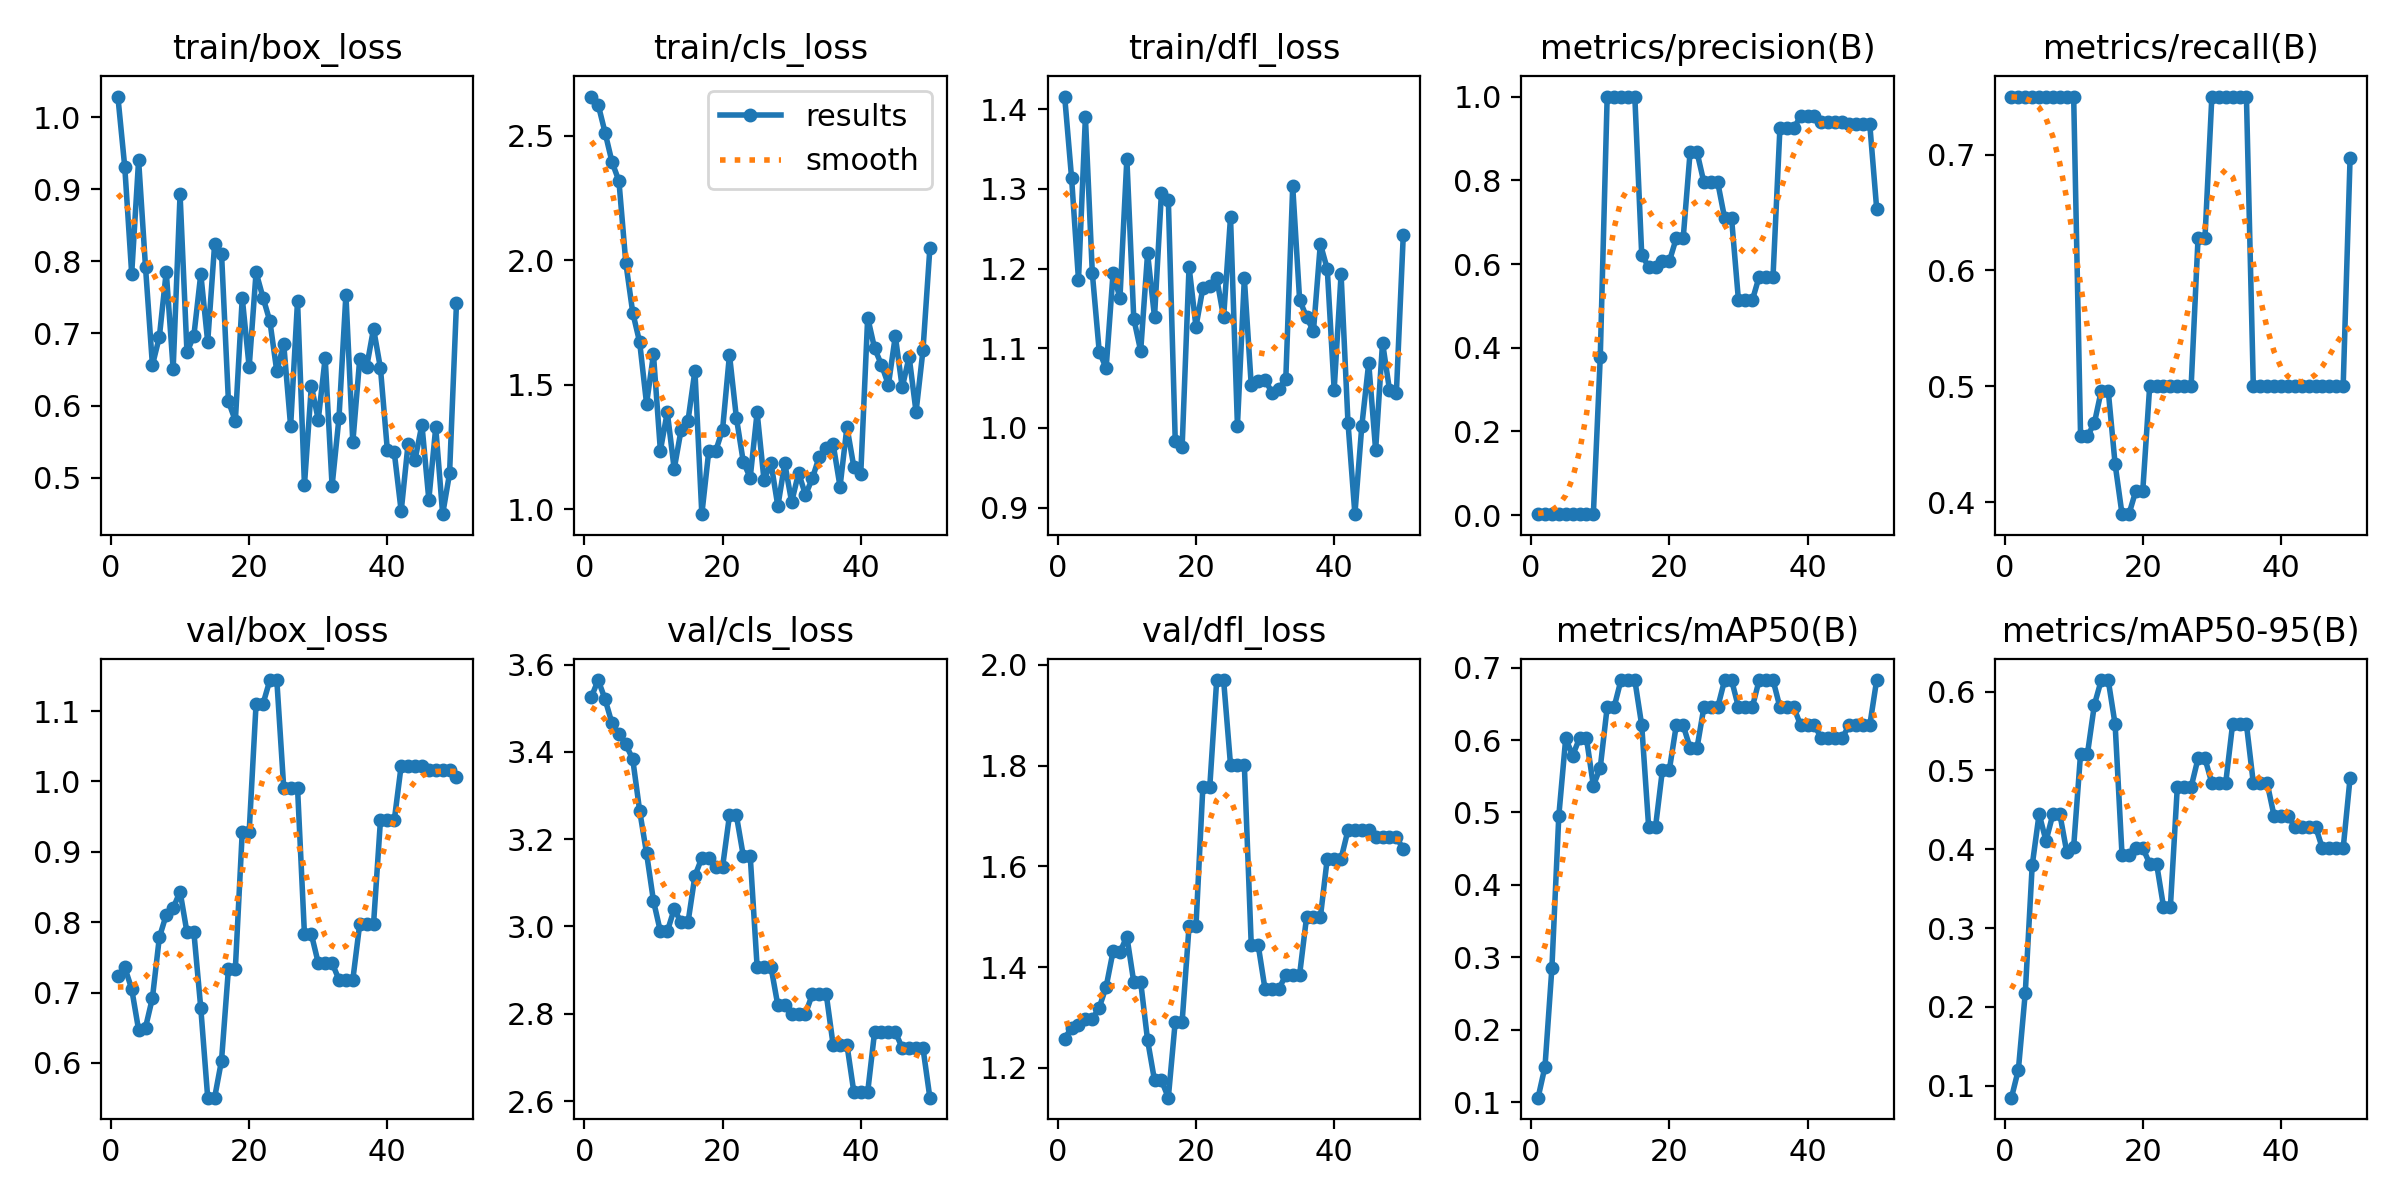

The data file committed next to this chart (first rows):
epoch, time, train/box_loss, train/cls_loss, train/dfl_loss, metrics/precision(B), metrics/recall(B), metrics/mAP50(B), metrics/mAP50-95(B), val/box_loss, val/cls_loss, val/dfl_loss, lr/pg0, lr/pg1, lr/pg2
1, 3.311, 1.028, 2.657, 1.416, 0.0025, 0.75, 0.1063, 0.08501, 0.7231, 3.525, 1.258, 2e-05, 2e-05, 2e-05
2, 4.561, 0.9304, 2.624, 1.314, 0.0025, 0.75, 0.1491, 0.1205, 0.7358, 3.564, 1.28, 5.8812e-05, 5.8812e-05, 5.8812e-05
3, 5.739, 0.7827, 2.512, 1.186, 0.0025, 0.75, 0.2853, 0.2183, 0.7051, 3.52, 1.285, 9.604e-05, 9.604e-05, 9.604e-05
4, 7.073, 0.9403, 2.394, 1.39, 0.0025, 0.75, 0.4953, 0.3796, 0.6469, 3.465, 1.297, 0.0001317, 0.0001317, 0.0001317
5, 8.167, 0.7919, 2.318, 1.194, 0.0025, 0.75, 0.6025, 0.4447, 0.6502, 3.441, 1.297, 0.0001657, 0.0001657, 0.0001657
6, 9.283, 0.6561, 1.989, 1.096, 0.0025, 0.75, 0.5787, 0.4106, 0.6922, 3.417, 1.32, 0.0001982, 0.0001982, 0.0001982
7, 10.42, 0.695, 1.789, 1.075, 0.0025, 0.75, 0.6025, 0.4447, 0.7782, 3.383, 1.361, 0.0002291, 0.0002291, 0.0002291
8, 11.65, 0.7856, 1.671, 1.194, 0.0025, 0.75, 0.6025, 0.4447, 0.8105, 3.265, 1.431, 0.0002584, 0.0002584, 0.0002584
9, 12.68, 0.6507, 1.424, 1.163, 0.0025, 0.75, 0.537, 0.3966, 0.82, 3.168, 1.43, 0.0002861, 0.0002861, 0.0002861
10, 13.84, 0.8928, 1.621, 1.338, 0.3783, 0.75, 0.562, 0.4033, 0.8435, 3.059, 1.461, 0.0003123, 0.0003123, 0.0003123
11, 14.98, 0.6739, 1.235, 1.137, 1, 0.4572, 0.6453, 0.5212, 0.7855, 2.989, 1.37, 0.0003368, 0.0003368, 0.0003368
12, 16.01, 0.697, 1.389, 1.097, 1, 0.4572, 0.6453, 0.5212, 0.7855, 2.989, 1.37, 0.0003598, 0.0003598, 0.0003598
13, 17.14, 0.7823, 1.161, 1.219, 1, 0.4684, 0.6828, 0.5833, 0.6777, 3.04, 1.255, 0.0003812, 0.0003812, 0.0003812
14, 18.21, 0.6883, 1.318, 1.139, 1, 0.4965, 0.6828, 0.6145, 0.5505, 3.009, 1.175, 0.000401, 0.000401, 0.000401
15, 19.26, 0.8235, 1.355, 1.295, 1, 0.4965, 0.6828, 0.6145, 0.5505, 3.009, 1.175, 0.0004192, 0.0004192, 0.0004192
16, 20.49, 0.8108, 1.556, 1.287, 0.6219, 0.4329, 0.6203, 0.5583, 0.6033, 3.116, 1.141, 0.0004359, 0.0004359, 0.0004359
17, 21.7, 0.6058, 0.9795, 0.9841, 0.5932, 0.3898, 0.4803, 0.3925, 0.7338, 3.157, 1.292, 0.0004509, 0.0004509, 0.0004509
18, 22.79, 0.5789, 1.232, 0.9767, 0.5932, 0.3898, 0.4803, 0.3925, 0.7338, 3.157, 1.292, 0.0004644, 0.0004644, 0.0004644
19, 23.88, 0.7492, 1.233, 1.202, 0.6067, 0.4101, 0.5591, 0.4017, 0.9284, 3.136, 1.481, 0.0004763, 0.0004763, 0.0004763
20, 25, 0.6533, 1.319, 1.127, 0.6067, 0.4101, 0.5591, 0.4017, 0.9284, 3.136, 1.481, 0.0004866, 0.0004866, 0.0004866
21, 26.01, 0.7847, 1.62, 1.176, 0.6616, 0.5, 0.6203, 0.3817, 1.11, 3.254, 1.758, 0.0004953, 0.0004953, 0.0004953
22, 27.05, 0.7498, 1.367, 1.179, 0.6616, 0.5, 0.6203, 0.3817, 1.11, 3.254, 1.758, 0.0005024, 0.0005024, 0.0005024
23, 28.1, 0.7168, 1.19, 1.188, 0.8672, 0.5, 0.5891, 0.3273, 1.144, 3.162, 1.97, 0.000508, 0.000508, 0.000508
24, 29.33, 0.6475, 1.126, 1.139, 0.8672, 0.5, 0.5891, 0.3273, 1.144, 3.162, 1.97, 0.0005119, 0.0005119, 0.0005119
25, 30.38, 0.6854, 1.388, 1.265, 0.7949, 0.5, 0.6453, 0.4789, 0.9911, 2.908, 1.801, 0.0005143, 0.0005143, 0.0005143
26, 31.64, 0.5713, 1.116, 1.003, 0.7949, 0.5, 0.6453, 0.4789, 0.9911, 2.908, 1.801, 0.0005151, 0.0005151, 0.0005151
27, 32.76, 0.7452, 1.187, 1.188, 0.7949, 0.5, 0.6453, 0.4789, 0.9911, 2.908, 1.801, 0.0005143, 0.0005143, 0.0005143
28, 33.8, 0.4898, 1.012, 1.053, 0.7093, 0.628, 0.6828, 0.5151, 0.7829, 2.819, 1.444, 0.0005119, 0.0005119, 0.0005119
29, 34.81, 0.6272, 1.184, 1.059, 0.7093, 0.628, 0.6828, 0.5151, 0.7829, 2.819, 1.444, 0.000508, 0.000508, 0.000508
30, 35.91, 0.5804, 1.028, 1.061, 0.5131, 0.75, 0.6453, 0.4839, 0.742, 2.8, 1.356, 0.0005024, 0.0005024, 0.0005024
31, 37.13, 0.6661, 1.146, 1.044, 0.5131, 0.75, 0.6453, 0.4839, 0.742, 2.8, 1.356, 0.0004953, 0.0004953, 0.0004953
32, 38.25, 0.4886, 1.057, 1.049, 0.5131, 0.75, 0.6453, 0.4839, 0.742, 2.8, 1.356, 0.0004866, 0.0004866, 0.0004866
33, 39.38, 0.5833, 1.124, 1.061, 0.5701, 0.75, 0.6828, 0.5586, 0.7181, 2.845, 1.385, 0.0004763, 0.0004763, 0.0004763
34, 40.45, 0.7538, 1.211, 1.303, 0.5701, 0.75, 0.6828, 0.5586, 0.7181, 2.845, 1.385, 0.0004644, 0.0004644, 0.0004644
35, 41.53, 0.549, 1.244, 1.161, 0.5701, 0.75, 0.6828, 0.5586, 0.7181, 2.845, 1.385, 0.000451, 0.000451, 0.000451
36, 42.58, 0.6648, 1.262, 1.139, 0.9247, 0.5, 0.6453, 0.4839, 0.7973, 2.729, 1.499, 0.0004359, 0.0004359, 0.0004359
37, 43.64, 0.6535, 1.09, 1.121, 0.9247, 0.5, 0.6453, 0.4839, 0.7973, 2.729, 1.499, 0.0004193, 0.0004193, 0.0004193
38, 44.81, 0.7066, 1.33, 1.231, 0.9247, 0.5, 0.6453, 0.4839, 0.7973, 2.729, 1.499, 0.0004011, 0.0004011, 0.0004011
39, 45.94, 0.6517, 1.169, 1.2, 0.9525, 0.5, 0.6203, 0.4425, 0.945, 2.62, 1.615, 0.0003813, 0.0003813, 0.0003813
40, 47.15, 0.538, 1.143, 1.048, 0.9525, 0.5, 0.6203, 0.4425, 0.945, 2.62, 1.615, 0.0003599, 0.0003599, 0.0003599
41, 48.46, 0.535, 1.769, 1.193, 0.9525, 0.5, 0.6203, 0.4425, 0.945, 2.62, 1.615, 0.000337, 0.000337, 0.000337
42, 49.75, 0.4536, 1.646, 1.007, 0.9399, 0.5, 0.6025, 0.4288, 1.023, 2.758, 1.672, 0.0003124, 0.0003124, 0.0003124
43, 50.86, 0.5472, 1.579, 0.8917, 0.9399, 0.5, 0.6025, 0.4288, 1.023, 2.758, 1.672, 0.0002863, 0.0002863, 0.0002863
44, 51.98, 0.5249, 1.5, 1.002, 0.9399, 0.5, 0.6025, 0.4288, 1.023, 2.758, 1.672, 0.0002586, 0.0002586, 0.0002586
45, 53.02, 0.5735, 1.695, 1.082, 0.9399, 0.5, 0.6025, 0.4288, 1.023, 2.758, 1.672, 0.0002293, 0.0002293, 0.0002293
46, 54.04, 0.4696, 1.489, 0.9721, 0.9343, 0.5, 0.6203, 0.4011, 1.017, 2.722, 1.658, 0.0001984, 0.0001984, 0.0001984
47, 55.24, 0.5698, 1.612, 1.107, 0.9343, 0.5, 0.6203, 0.4011, 1.017, 2.722, 1.658, 0.0001659, 0.0001659, 0.0001659
48, 56.39, 0.4495, 1.39, 1.048, 0.9343, 0.5, 0.6203, 0.4011, 1.017, 2.722, 1.658, 0.0001319, 0.0001319, 0.0001319
49, 57.45, 0.5059, 1.638, 1.044, 0.9343, 0.5, 0.6203, 0.4011, 1.017, 2.722, 1.658, 9.6224e-05, 9.6224e-05, 9.6224e-05
50, 58.65, 0.7417, 2.048, 1.242, 0.7323, 0.6968, 0.6828, 0.4903, 1.006, 2.608, 1.635, 5.9004e-05, 5.9004e-05, 5.9004e-05
